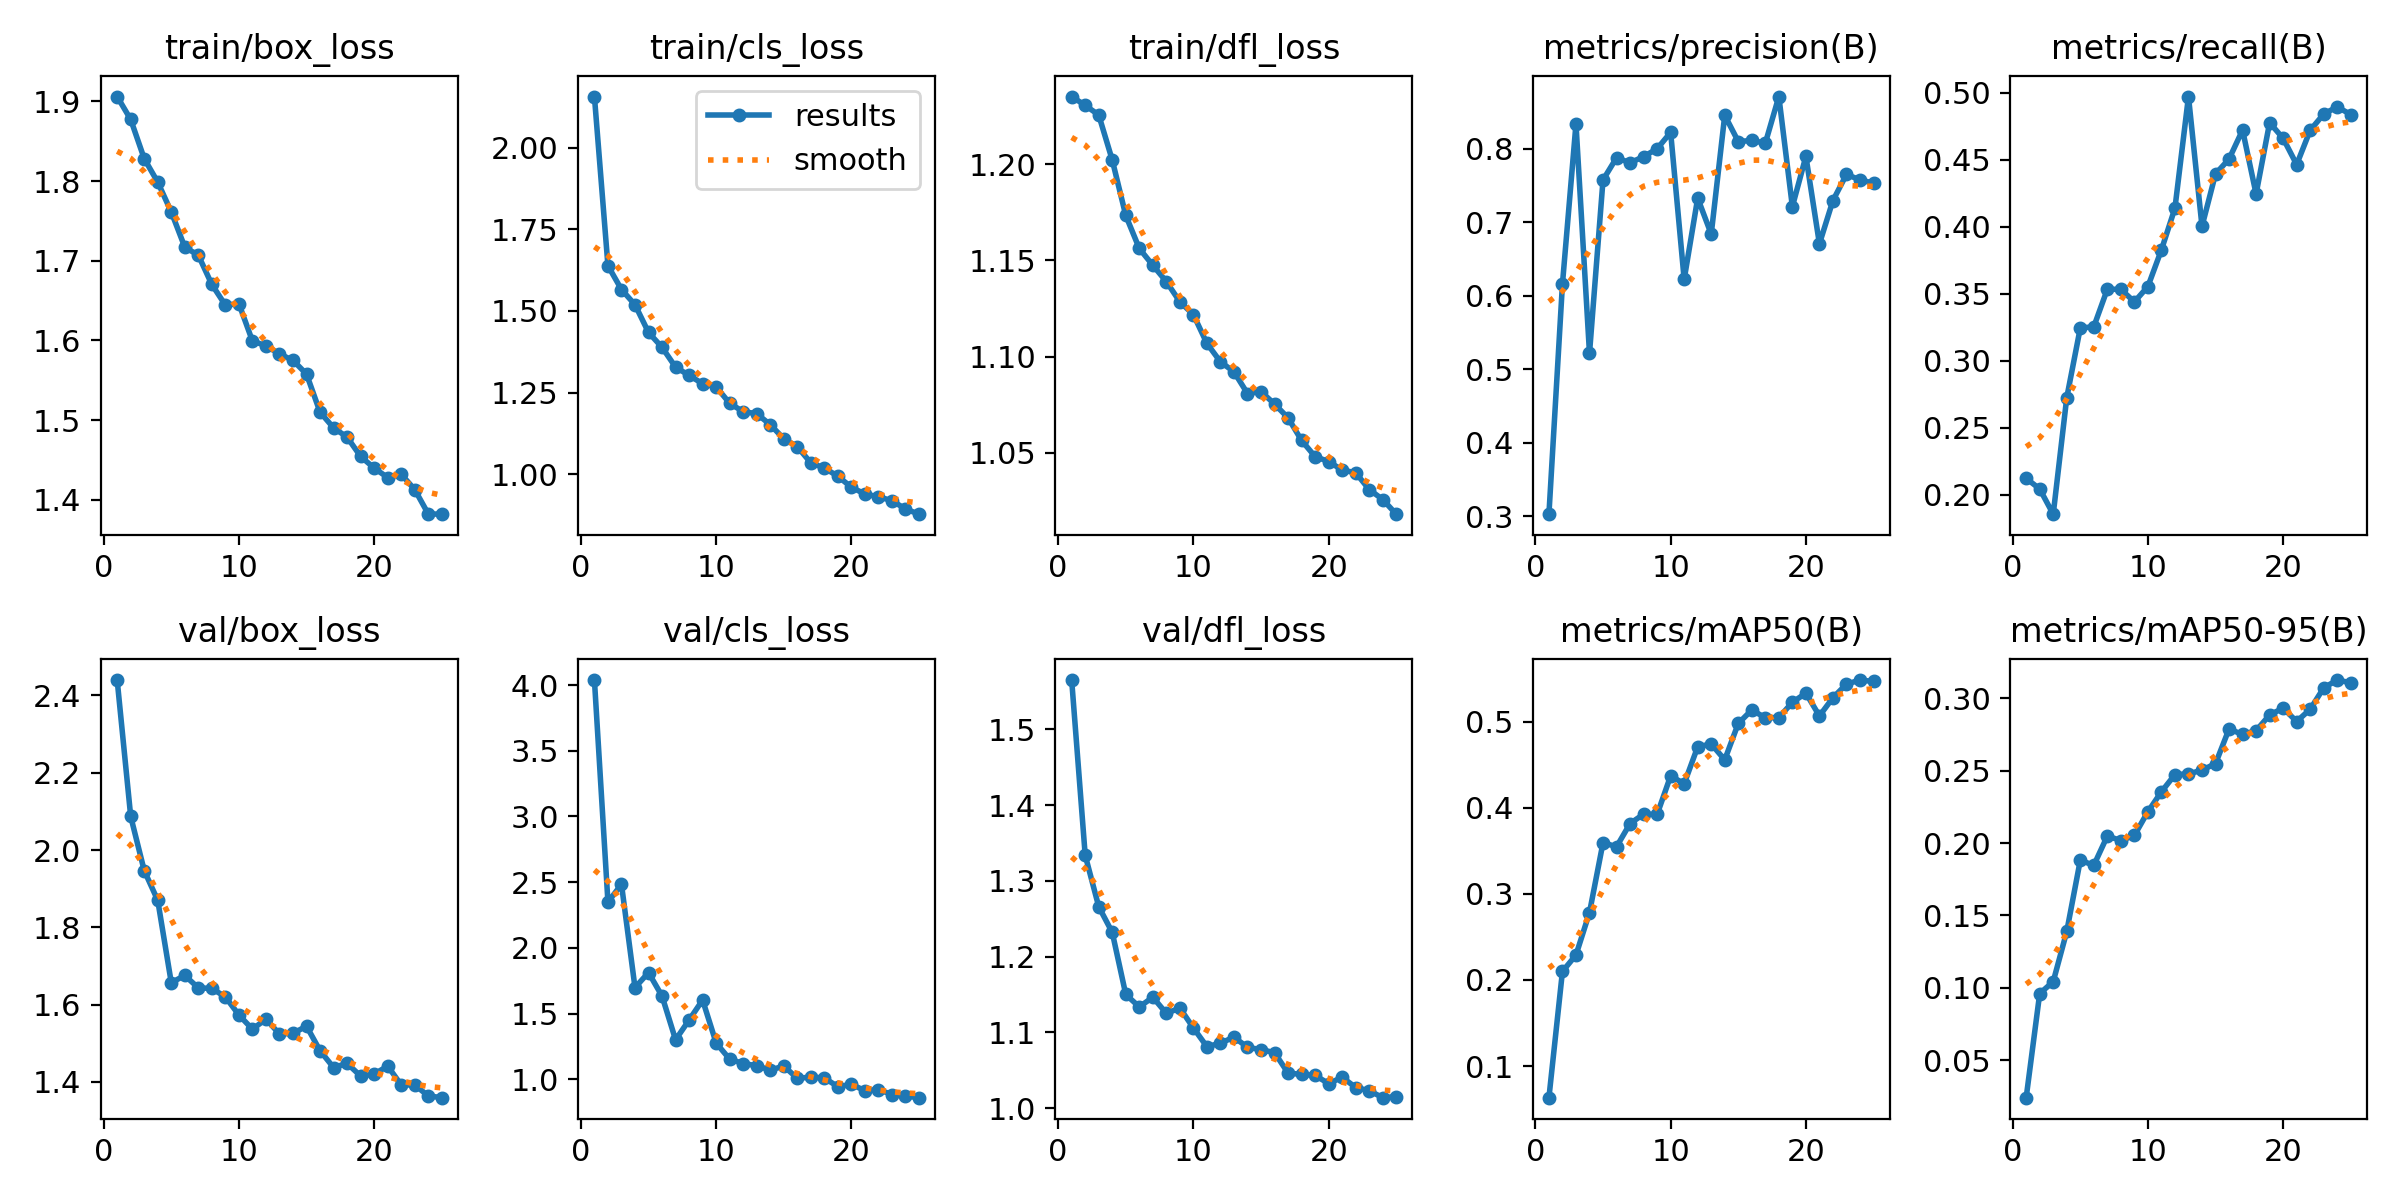

Source data for this figure (header and first rows):
epoch, time, train/box_loss, train/cls_loss, train/dfl_loss, metrics/precision(B), metrics/recall(B), metrics/mAP50(B), metrics/mAP50-95(B), val/box_loss, val/cls_loss, val/dfl_loss, lr/pg0, lr/pg1, lr/pg2
1, 48.44, 1.906, 2.156, 1.235, 0.3029, 0.2124, 0.06329, 0.02403, 2.44, 4.038, 1.565, 0.06502, 0.00228, 0.00228
2, 89.63, 1.877, 1.638, 1.231, 0.6159, 0.2045, 0.2099, 0.09598, 2.087, 2.348, 1.334, 0.03474, 0.004397, 0.004397
3, 129.7, 1.828, 1.566, 1.226, 0.8336, 0.1857, 0.2289, 0.1043, 1.947, 2.483, 1.266, 0.006197, 0.006197, 0.006197
4, 170.3, 1.799, 1.519, 1.202, 0.5216, 0.2726, 0.2782, 0.1389, 1.87, 1.697, 1.232, 0.00593, 0.00593, 0.00593
5, 210.6, 1.761, 1.434, 1.173, 0.7575, 0.3246, 0.3594, 0.1881, 1.657, 1.812, 1.15, 0.005664, 0.005664, 0.005664
6, 251.2, 1.717, 1.389, 1.156, 0.7877, 0.3255, 0.3547, 0.1847, 1.675, 1.633, 1.134, 0.005397, 0.005397, 0.005397
7, 291.4, 1.707, 1.328, 1.147, 0.7808, 0.3535, 0.3816, 0.2049, 1.643, 1.3, 1.146, 0.005131, 0.005131, 0.005131
8, 331.6, 1.67, 1.303, 1.139, 0.7892, 0.3535, 0.3925, 0.2018, 1.642, 1.451, 1.125, 0.004864, 0.004864, 0.004864
9, 371.6, 1.644, 1.277, 1.129, 0.7999, 0.3441, 0.3922, 0.2053, 1.62, 1.603, 1.132, 0.004598, 0.004598, 0.004598
10, 412.2, 1.646, 1.268, 1.122, 0.8222, 0.3555, 0.4369, 0.2217, 1.573, 1.275, 1.106, 0.004331, 0.004331, 0.004331
11, 452.9, 1.599, 1.217, 1.107, 0.6223, 0.3829, 0.4278, 0.2355, 1.536, 1.153, 1.081, 0.004065, 0.004065, 0.004065
12, 493.5, 1.593, 1.192, 1.097, 0.7328, 0.414, 0.4707, 0.2474, 1.562, 1.119, 1.086, 0.003798, 0.003798, 0.003798
13, 533.8, 1.583, 1.186, 1.092, 0.6838, 0.4973, 0.4739, 0.2478, 1.524, 1.103, 1.094, 0.003532, 0.003532, 0.003532
14, 574.3, 1.575, 1.152, 1.081, 0.8454, 0.4005, 0.4556, 0.2505, 1.526, 1.069, 1.08, 0.003265, 0.003265, 0.003265
15, 614.7, 1.558, 1.109, 1.082, 0.8097, 0.4396, 0.4978, 0.2549, 1.544, 1.1, 1.077, 0.002999, 0.002999, 0.002999
16, 655.4, 1.51, 1.085, 1.075, 0.8112, 0.4507, 0.5134, 0.2789, 1.481, 1.007, 1.073, 0.002732, 0.002732, 0.002732
17, 700.6, 1.49, 1.035, 1.068, 0.8075, 0.4723, 0.5044, 0.2752, 1.437, 1.016, 1.046, 0.002466, 0.002466, 0.002466
18, 738.4, 1.479, 1.02, 1.056, 0.8709, 0.4246, 0.5045, 0.2777, 1.448, 1.009, 1.045, 0.002199, 0.002199, 0.002199
19, 776.2, 1.454, 0.9943, 1.048, 0.7212, 0.4778, 0.5223, 0.2886, 1.415, 0.9433, 1.043, 0.001933, 0.001933, 0.001933
20, 815.3, 1.44, 0.9607, 1.046, 0.7896, 0.4661, 0.5329, 0.2933, 1.42, 0.9608, 1.032, 0.001666, 0.001666, 0.001666
21, 853.7, 1.428, 0.9399, 1.041, 0.6706, 0.4466, 0.5065, 0.2841, 1.441, 0.9132, 1.041, 0.0014, 0.0014, 0.0014
22, 893.1, 1.432, 0.9316, 1.04, 0.7295, 0.4722, 0.5277, 0.2926, 1.392, 0.9215, 1.027, 0.001133, 0.001133, 0.001133
23, 932.1, 1.413, 0.9195, 1.031, 0.765, 0.4843, 0.5435, 0.3074, 1.392, 0.8832, 1.023, 0.0008668, 0.0008668, 0.0008668
24, 977.8, 1.382, 0.8943, 1.026, 0.7575, 0.4896, 0.5482, 0.3127, 1.364, 0.8714, 1.014, 0.0006003, 0.0006003, 0.0006003
25, 1018, 1.382, 0.8783, 1.018, 0.7531, 0.4838, 0.5465, 0.3109, 1.359, 0.8595, 1.015, 0.0003338, 0.0003338, 0.0003338
